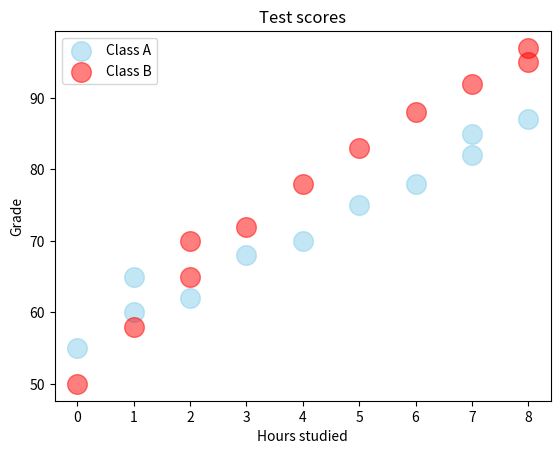

Write the Python code that produced this figure.
import matplotlib.pyplot as plt
import numpy as np

x1 = np.array([0,1,1,2,3,4,5,6,7,7,8])
y1 = np.array([55,60,65,62, 68,70,75,78,82,85,87])

x2 = np.array([0,1,2,2,3,4,5,6,7,8,8])
y2 = np.array([50,58,65,70,72,78,83,88,92,95,97])

plt.scatter(x1,y1, color="skyblue",
                    alpha=0.5,
                    s=200,
                    label="Class A")

plt.scatter(x2,y2, color="red",
                    alpha=0.5,
                    s=200,
                    label="Class B")

plt.title("Test scores")
plt.xlabel("Hours studied")
plt.ylabel("Grade")

plt.legend()
plt.show()
